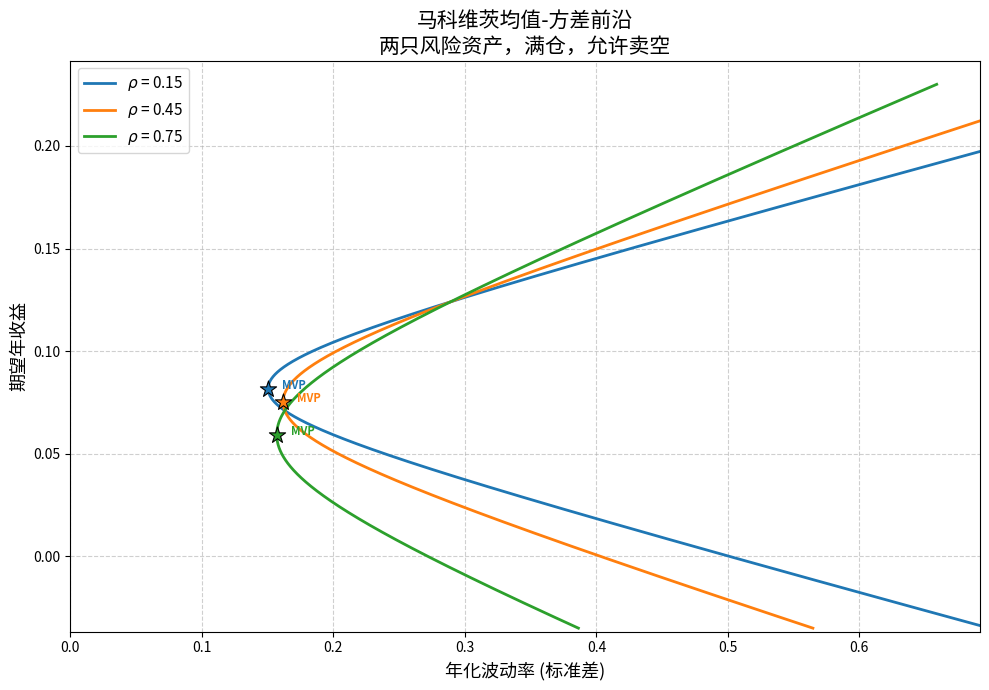

Reproduce this figure in Python.
import numpy as np
import matplotlib.pyplot as plt

# =========================
# 参数设定
# =========================
mu = np.array([0.071, 0.124])      # 期望年收益
sigma = np.array([0.163, 0.289])   # 年化波动率
rhos = [0.15, 0.45, 0.75]          # 三种相关系数
target_return = 0.10               # 目标期望收益

# 满仓约束，允许卖空，因此权重 w1 + w2 = 1，w1 无界
# 扫描范围足够覆盖有效前沿与最小方差组合
w1_range = np.linspace(-2, 3, 2000)

# 颜色与标记
colors = ['#1f77b4', '#ff7f0e', '#2ca02c']
mvp_marker = 'o'

# =========================
# 计算函数
# =========================
def portfolio_stats(w1, mu1, mu2, sigma1, sigma2, rho):
    """计算满仓组合的期望收益与波动率"""
    w2 = 1 - w1
    mu_p = w1 * mu1 + w2 * mu2
    cov = rho * sigma1 * sigma2
    var_p = w1**2 * sigma1**2 + w2**2 * sigma2**2 + 2 * w1 * w2 * cov
    sigma_p = np.sqrt(var_p)
    return mu_p, sigma_p

def mvp_weights(rho, sigma1, sigma2):
    """解析求解最小方差组合权重（两只资产，允许卖空满仓）"""
    cov = rho * sigma1 * sigma2
    w1 = (sigma2**2 - cov) / (sigma1**2 + sigma2**2 - 2 * cov)
    return w1, 1 - w1

# =========================
# 绘图
# =========================
fig, ax = plt.subplots(figsize=(10, 7))

# 存储 MVP 信息用于图例
mvp_legend_added = False

# 遍历各相关系数
for i, rho in enumerate(rhos):
    # 整条曲线
    mu_p, sigma_p = portfolio_stats(w1_range, mu[0], mu[1], sigma[0], sigma[1], rho)
    label = f'$\\rho$ = {rho}'
    ax.plot(sigma_p, mu_p, color=colors[i], label=label, linewidth=2)
    
    # 最小方差组合
    w1_mvp, w2_mvp = mvp_weights(rho, sigma[0], sigma[1])
    mu_mvp, sigma_mvp = portfolio_stats(w1_mvp, mu[0], mu[1], sigma[0], sigma[1], rho)
    
    # 标出 MVP 点，统一用星号，颜色与曲线一致
    ax.scatter(sigma_mvp, mu_mvp, color=colors[i], marker='*', s=150, 
               edgecolors='black', linewidths=0.8, zorder=5)
    # 添加文字标注
    ax.annotate(f'MVP', (sigma_mvp, mu_mvp), textcoords="offset points",
                xytext=(10, 0), fontsize=8, color=colors[i], fontweight='bold')

# 图例
ax.legend(loc='upper left', fontsize=11)
ax.set_xlabel('年化波动率 (标准差)', fontsize=13)
ax.set_ylabel('期望年收益', fontsize=13)
ax.set_title('马科维茨均值-方差前沿\n两只风险资产，满仓，允许卖空', fontsize=15)
ax.grid(True, linestyle='--', alpha=0.6)

# 调整坐标轴，使关键点清晰可见
ax.set_xlim(left=0.0, right=max(sigma_p)*1.05)
ax.set_ylim(bottom=min(mu_p)*1.05, top=max(mu_p)*1.05)

plt.tight_layout()

# 保存图形
figure_filename = 'mean_variance_frontier.png'
plt.savefig(figure_filename, dpi=200)
plt.show()  # 课堂投屏用

# =========================
# 对 rho = 0.45 的具体计算
# =========================
rho_target = 0.45
# (a) 最小方差组合的年化波动率
w1_mvp_45, w2_mvp_45 = mvp_weights(rho_target, sigma[0], sigma[1])
mu_mvp_45, sigma_mvp_45 = portfolio_stats(w1_mvp_45, mu[0], mu[1], sigma[0], sigma[1], rho_target)
mvp_vol_at_rho45 = sigma_mvp_45

# (b) 目标收益 10% 时的最小波动率（满仓约束下权重唯一确定，直接在有效前沿上）
w1_target = (target_return - mu[1]) / (mu[0] - mu[1])
mu_target, sigma_target = portfolio_stats(w1_target, mu[0], mu[1], sigma[0], sigma[1], rho_target)
frontier_vol_at_target = sigma_target

# =========================
# 输出结果字典
# =========================
result = {
    'mvp_vol_at_rho45': round(float(mvp_vol_at_rho45), 6),   # 保留6位小数，便于检查
    'frontier_vol_at_target': round(float(frontier_vol_at_target), 6),
    'figure_path': figure_filename
}

print(result)
